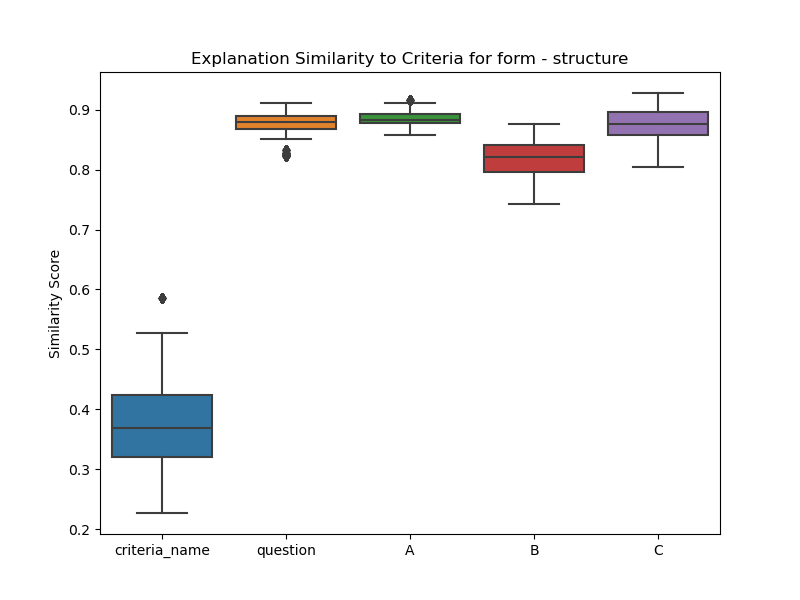

The table this chart was drawn from, first rows:
, criteria_name, question, A, B, C
0, 0.4012, 0.8854, 0.882, 0.8299, 0.8855
1, 0.4012, 0.8854, 0.882, 0.8299, 0.8855
2, 0.4012, 0.8854, 0.882, 0.8299, 0.8855
3, 0.4012, 0.8854, 0.882, 0.8299, 0.8855
4, 0.4012, 0.8854, 0.882, 0.8299, 0.8855
5, 0.4012, 0.8854, 0.882, 0.8299, 0.8855
6, 0.4012, 0.8854, 0.882, 0.8299, 0.8855
7, 0.4012, 0.8854, 0.882, 0.8299, 0.8855
8, 0.4012, 0.8854, 0.882, 0.8299, 0.8855
9, 0.4012, 0.8854, 0.882, 0.8299, 0.8855
10, 0.4012, 0.8854, 0.882, 0.8299, 0.8855
11, 0.4012, 0.8854, 0.882, 0.8299, 0.8855
12, 0.4012, 0.8854, 0.882, 0.8299, 0.8855
13, 0.4012, 0.8854, 0.882, 0.8299, 0.8855
14, 0.4012, 0.8854, 0.882, 0.8299, 0.8855
15, 0.4012, 0.8854, 0.882, 0.8299, 0.8855
16, 0.4012, 0.8854, 0.882, 0.8299, 0.8855
17, 0.4012, 0.8854, 0.882, 0.8299, 0.8855
18, 0.4012, 0.8854, 0.882, 0.8299, 0.8855
19, 0.4012, 0.8854, 0.882, 0.8299, 0.8855
20, 0.4012, 0.8854, 0.882, 0.8299, 0.8855
21, 0.4012, 0.8854, 0.882, 0.8299, 0.8855
22, 0.4012, 0.8854, 0.882, 0.8299, 0.8855
23, 0.4012, 0.8854, 0.882, 0.8299, 0.8855
24, 0.4012, 0.8854, 0.882, 0.8299, 0.8855
25, 0.4012, 0.8854, 0.882, 0.8299, 0.8855
26, 0.4012, 0.8854, 0.882, 0.8299, 0.8855
27, 0.4012, 0.8854, 0.882, 0.8299, 0.8855
28, 0.4012, 0.8854, 0.882, 0.8299, 0.8855
29, 0.4012, 0.8854, 0.882, 0.8299, 0.8855
30, 0.4012, 0.8854, 0.882, 0.8299, 0.8855
31, 0.4012, 0.8854, 0.882, 0.8299, 0.8855
32, 0.4012, 0.8854, 0.882, 0.8299, 0.8855
33, 0.4012, 0.8854, 0.882, 0.8299, 0.8855
34, 0.4012, 0.8854, 0.882, 0.8299, 0.8855
35, 0.4012, 0.8854, 0.882, 0.8299, 0.8855
36, 0.4012, 0.8854, 0.882, 0.8299, 0.8855
37, 0.4012, 0.8854, 0.882, 0.8299, 0.8855
38, 0.4012, 0.8854, 0.882, 0.8299, 0.8855
39, 0.4012, 0.8854, 0.882, 0.8299, 0.8855
40, 0.4012, 0.8854, 0.882, 0.8299, 0.8855
41, 0.4012, 0.8854, 0.882, 0.8299, 0.8855
42, 0.4012, 0.8854, 0.882, 0.8299, 0.8855
43, 0.4012, 0.8854, 0.882, 0.8299, 0.8855
44, 0.4012, 0.8854, 0.882, 0.8299, 0.8855
45, 0.4012, 0.8854, 0.882, 0.8299, 0.8855
46, 0.4012, 0.8854, 0.882, 0.8299, 0.8855
47, 0.4012, 0.8854, 0.882, 0.8299, 0.8855
48, 0.4012, 0.8854, 0.882, 0.8299, 0.8855
49, 0.4012, 0.8854, 0.882, 0.8299, 0.8855
50, 0.4012, 0.8854, 0.882, 0.8299, 0.8855
51, 0.4012, 0.8854, 0.882, 0.8299, 0.8855
52, 0.4012, 0.8854, 0.882, 0.8299, 0.8855
53, 0.4012, 0.8854, 0.882, 0.8299, 0.8855
54, 0.4012, 0.8854, 0.882, 0.8299, 0.8855
55, 0.4012, 0.8854, 0.882, 0.8299, 0.8855
56, 0.4012, 0.8854, 0.882, 0.8299, 0.8855
57, 0.4012, 0.8854, 0.882, 0.8299, 0.8855
58, 0.4012, 0.8854, 0.882, 0.8299, 0.8855
59, 0.4012, 0.8854, 0.882, 0.8299, 0.8855
... 8,040 more rows
